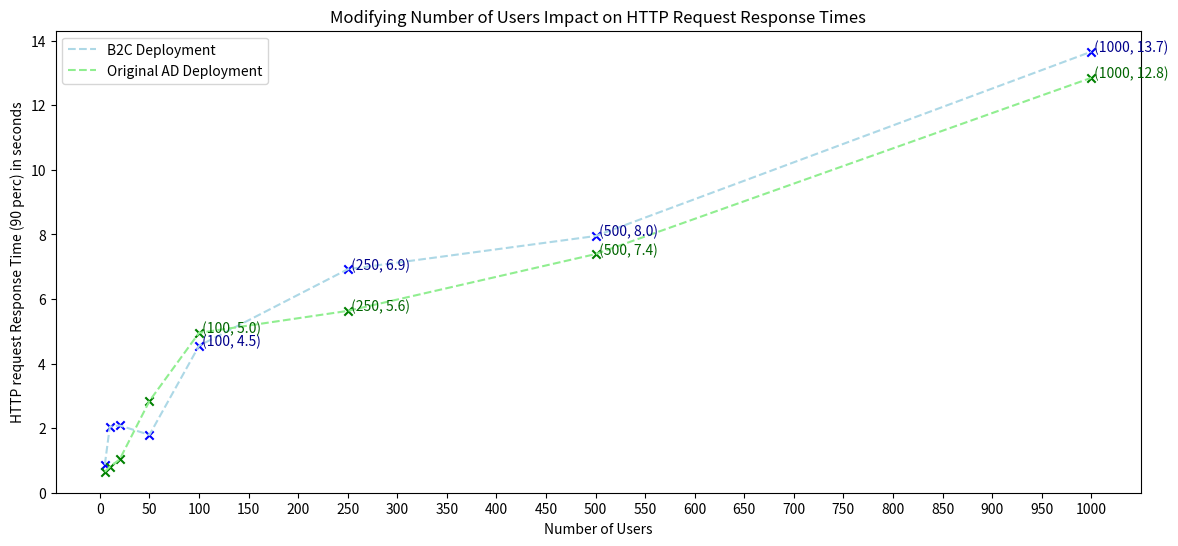
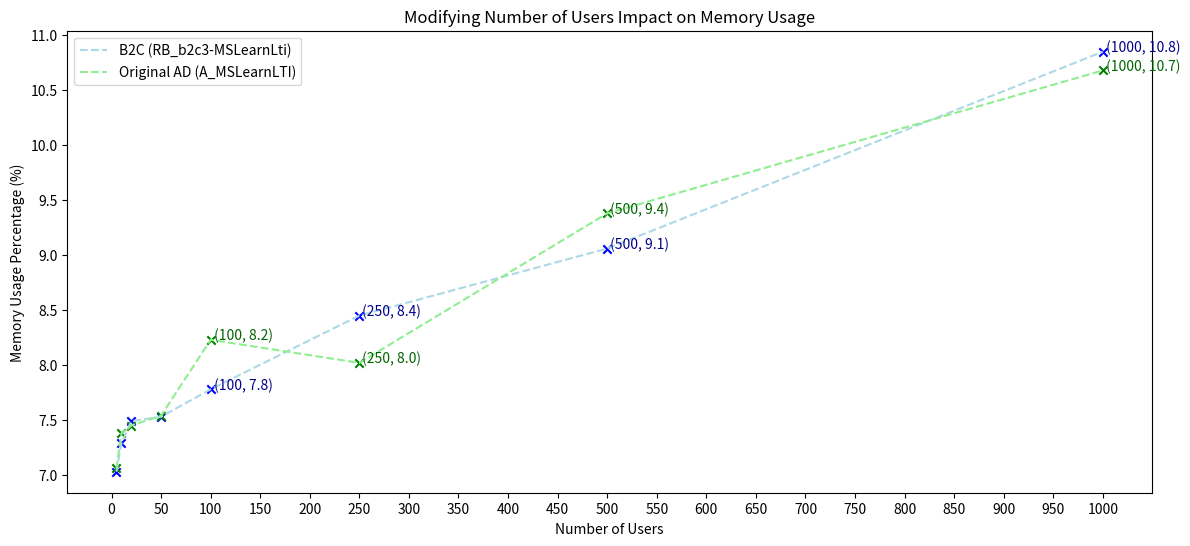

Reproduce these figures in Python, in order.
import matplotlib.pyplot as plt
import numpy as np
import os

def drawDiagram(xAxis1, yAxis1, xAxis2, yAxis2, xAxis3, yAxis3, xLabel, yLabel, Title, directory, yLegend1, yLegend2, yLegend3):
    
    plt.figure(figsize=(14,6), dpi=80)

    plt.plot(xAxis1, yAxis1, linestyle='--', c='lightblue', label=yLegend1)
    plt.scatter(xAxis1, yAxis1, c='blue', marker="x")
    # plt.text(800, min(yAxis1+yAxis2+yAxis3)+(max(yAxis1+yAxis2+yAxis3)-min(yAxis1+yAxis2+yAxis3))*0.7, "Our B2C did not fail", color="blue")

    # plt.plot(xAxis2, yAxis2, linestyle='--', c='pink', label=yLegend2)
    # plt.scatter(xAxis2, yAxis2, c='red', marker="x")
    # plt.text(800, min(yAxis1+yAxis2+yAxis3)+(max(yAxis1+yAxis2+yAxis3)-min(yAxis1+yAxis2+yAxis3))*0.45, "Our AD does not fail", color="red")

    plt.plot(xAxis3, yAxis3, linestyle='--', c='lightgreen', label=yLegend3)
    plt.scatter(xAxis3, yAxis3, c='green', marker="x")
    # plt.text(800, min(yAxis1+yAxis2+yAxis3)+(max(yAxis1+yAxis2+yAxis3)-min(yAxis1+yAxis2+yAxis3))*0.2, "Original AD does not fail", color="green")
    
    for xy in zip(xAxis1, yAxis1):
        if(xy[0]>=100):
            plt.annotate(' (%d, %.1f)' % xy, xy=xy, color='darkblue')
    # for xy in zip(xAxis2, yAxis2):
    #     # if(xy[0]>=100):
    #     #     plt.annotate(' (%d, %.1f)' % xy, xy=xy, color='darkred')
    for xy in zip(xAxis3, yAxis3):
        if(xy[0]>=100):
            plt.annotate(' (%d, %.1f)' % xy, xy=xy, color='darkgreen')



    # plt.scatter(1001, min(yAxis1+yAxis2+yAxis3)+(max(yAxis1+yAxis2+yAxis3)-min(yAxis1+yAxis2+yAxis3))*0.5, c="white") # just setting width to 1000
    
    plt.legend()
    plt.title(Title)
    plt.xlabel(xLabel)
    plt.ylabel(yLabel)

    plt.xticks(np.arange(0, 1001, 50))

    if os.path.isfile(directory+".png"):
        os.remove(directory+".png")
    plt.savefig(directory+".png")
    plt.close()



#all tests have a fixed ramp up time of 10 seconds and duration set to 120



#region "Modifying amount of users (New_b2c_Load_Testing / b2c tests2) (eg 5, 10, 20, 50, 100)"

# Testing set for fixed random period whislt modifying number of users only
xLabel = "Number of Users"

# region "Diagram : request reponse times"
Title = "Modifying Number of Users Impact on HTTP Request Response Times"#\n10s Ramp Time, 120s Duration"
yLabel = "HTTP request Response Time (90 perc) in seconds"


# b2c = RB_b2c3-MSLearnLti
xAxis1 = [5,10,20,50,100,250, 500,1000] # number of users
yAxis1 = [0.87075, 2.04, 2.08, 1.79, 4.55,6.92, 7.95,13.66] # HTTP Request Percentile 90th
# our AD = ALLTest2-AD-MSLearnLTI
xAxis2 = [5,10,20,50,100,250,500,1000] # number of users
yAxis2 = [0.582, 0.70933, 3.59, 3.67, 8.8,10.74, 11.35, 18.78]
# original AD = A_MSLearnLTI (?????)
xAxis3 = [5, 10, 20, 50, 100, 250, 500,1000] # number of users
yAxis3 = [0.6475, 0.80075, 1.03, 2.84, 4.95, 5.63, 7.39, 12.85]


#B2C = (RB_b2c3-MSLearnLti)
#Our AD = (ALLTest2-AD-MSLearnLTI)
#Original AD = (A_MSLearnLTI)
drawDiagram(xAxis1, yAxis1, xAxis2, yAxis2, xAxis3, yAxis3, xLabel, yLabel, Title, "UserImpactOnResponseTimes", "B2C Deployment", "Our AD Deployment", "Original AD Deployment")
#endregion


#region "Diagram 2 : memory"
Title = "Modifying Number of Users Impact on Memory Usage"#\n10s Ramp Time, 120s Duration"
yLabel = "Memory Usage Percentage (%)"


# b2c = RB_b2c3-MSLearnLti
yAxis1 = [7.03, 7.29, 7.49, 7.53, 7.78, 8.45, 9.06,10.85] # HTTP Request Percentile 90th
# our AD = ALLTest2-AD-MSLearnLTI
yAxis2 = [7.06, 8.07, 7.73, 7.43, 7.92,7.98,8.7, 9.6]
# original AD = A_MSLearnLTI (?????)
yAxis3 = [7.06, 7.38, 7.45, 7.54, 8.23, 8.02, 9.38, 10.68]


# uncommented for now as we don't care about memory consumption
drawDiagram(xAxis1, yAxis1, xAxis2, yAxis2, xAxis3, yAxis3, xLabel, yLabel, Title, "UserImpactOnMemory", "B2C (RB_b2c3-MSLearnLti)", "Our AD (ALLTest2-AD-MSLearnLTI)", "Original AD (A_MSLearnLTI)")


#endregion 

#endregion
